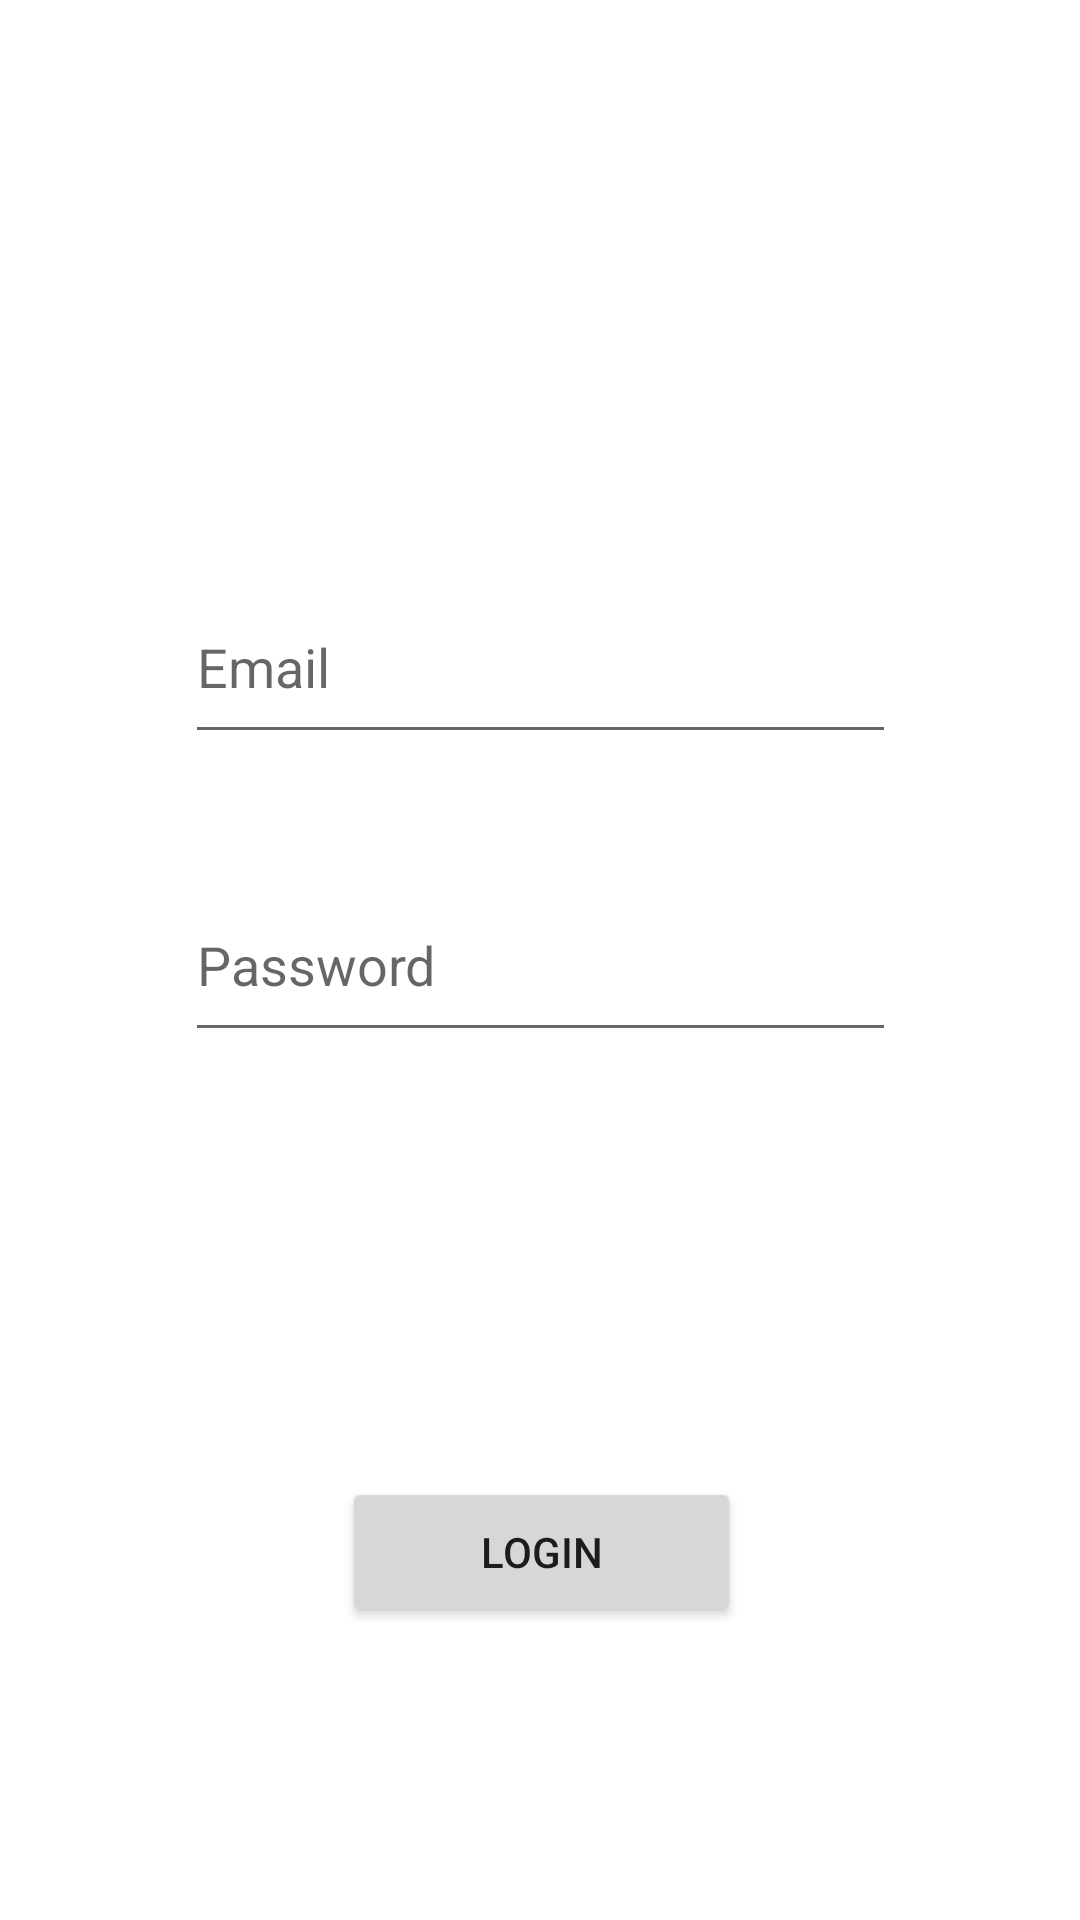

This screen was rendered from an Android layout file. Write that file and the resources it references.
<!-- AndroidManifest.xml: fallback theme Theme.MaterialComponents.DayNight.NoActionBar -->
<!-- res/layout/activity_main.xml -->
<?xml version="1.0" encoding="utf-8"?>
<android.support.constraint.ConstraintLayout xmlns:android="http://schemas.android.com/apk/res/android"
    xmlns:app="http://schemas.android.com/apk/res-auto"
    xmlns:tools="http://schemas.android.com/tools"
    android:layout_width="match_parent"
    android:layout_height="match_parent"
    tools:context="eniso.bac.nesrine.mapapi.ui.login.LoginActivity">

    <EditText
        android:id="@+id/email"
        android:layout_width="237dp"
        android:layout_height="61dp"
        android:layout_marginBottom="8dp"
        android:layout_marginEnd="8dp"
        android:layout_marginStart="8dp"
        android:layout_marginTop="8dp"
        android:hint="@string/prompt_email"
        android:inputType="textEmailAddress"
        app:layout_constraintBottom_toBottomOf="parent"
        app:layout_constraintEnd_toEndOf="parent"
        app:layout_constraintStart_toStartOf="parent"
        app:layout_constraintTop_toTopOf="parent"
        app:layout_constraintVertical_bias="0.324" />

    <EditText
        android:id="@+id/password"
        android:layout_width="237dp"
        android:layout_height="61dp"
        android:layout_marginBottom="8dp"
        android:layout_marginEnd="8dp"
        android:layout_marginStart="8dp"
        android:layout_marginTop="8dp"
        android:hint="@string/prompt_password"
        android:inputType="textPassword"
        app:layout_constraintBottom_toBottomOf="parent"
        app:layout_constraintEnd_toEndOf="parent"
        app:layout_constraintStart_toStartOf="parent"
        app:layout_constraintTop_toTopOf="parent" />

    <Button
        android:id="@+id/loginButton"
        style="@style/Widget.AppCompat.Button.Small"
        android:layout_width="133dp"
        android:layout_height="50dp"
        android:layout_marginBottom="8dp"
        android:layout_marginEnd="8dp"
        android:layout_marginStart="8dp"
        android:layout_marginTop="8dp"
        android:text="LOGIN"
        app:layout_constraintBottom_toBottomOf="parent"
        app:layout_constraintEnd_toEndOf="parent"
        app:layout_constraintHorizontal_bias="0.502"
        app:layout_constraintStart_toStartOf="parent"
        app:layout_constraintTop_toTopOf="parent"
        app:layout_constraintVertical_bias="0.844" />

</android.support.constraint.ConstraintLayout>
<!-- resources referenced by this layout -->
<resources>
  <string name="prompt_email">Email</string>
  <string name="prompt_password">Password</string>
</resources>
